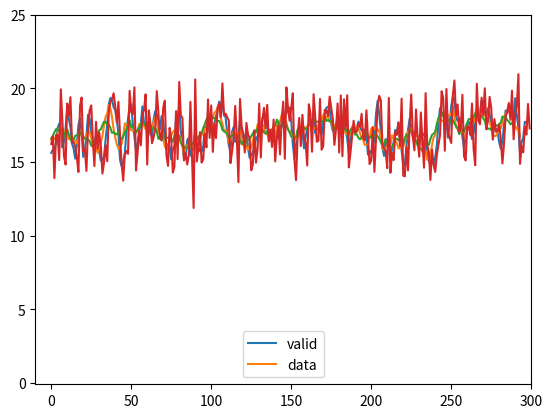

Reproduce this figure in Python.
import numpy as np
import matplotlib.pyplot as plt

# modes = ['full', 'same', 'valid']
modes = ['valid']
# data = np.ones(200)
data = np.random.randint(15, 20, size=300)
data = np.random.normal(data)  # 白噪声（正态分布 均值为0,方差为1）

# window = np.ones(3) / 3
window = lambda x: np.ones(x) / x
for size in [3, 7, 11]:
    for m in modes:
        # 当size取值较大时，滤波后的信号比较平滑，但是灵敏度差；相反size取值较小时，滤波平滑效果差，但灵敏度好。
        data_tmp = np.convolve(data, window(size), mode=m)  # 卷积 中值滤波
        # data_tmp = np.correlate(data, window(size), mode=m)  # 计算自相关 均值滤波
        plt.plot(data_tmp)

plt.plot(data)  # 原始数据
plt.axis([-10, 300, -.1, 25])
plt.legend(modes + ['data'], loc='lower center')
plt.show()
